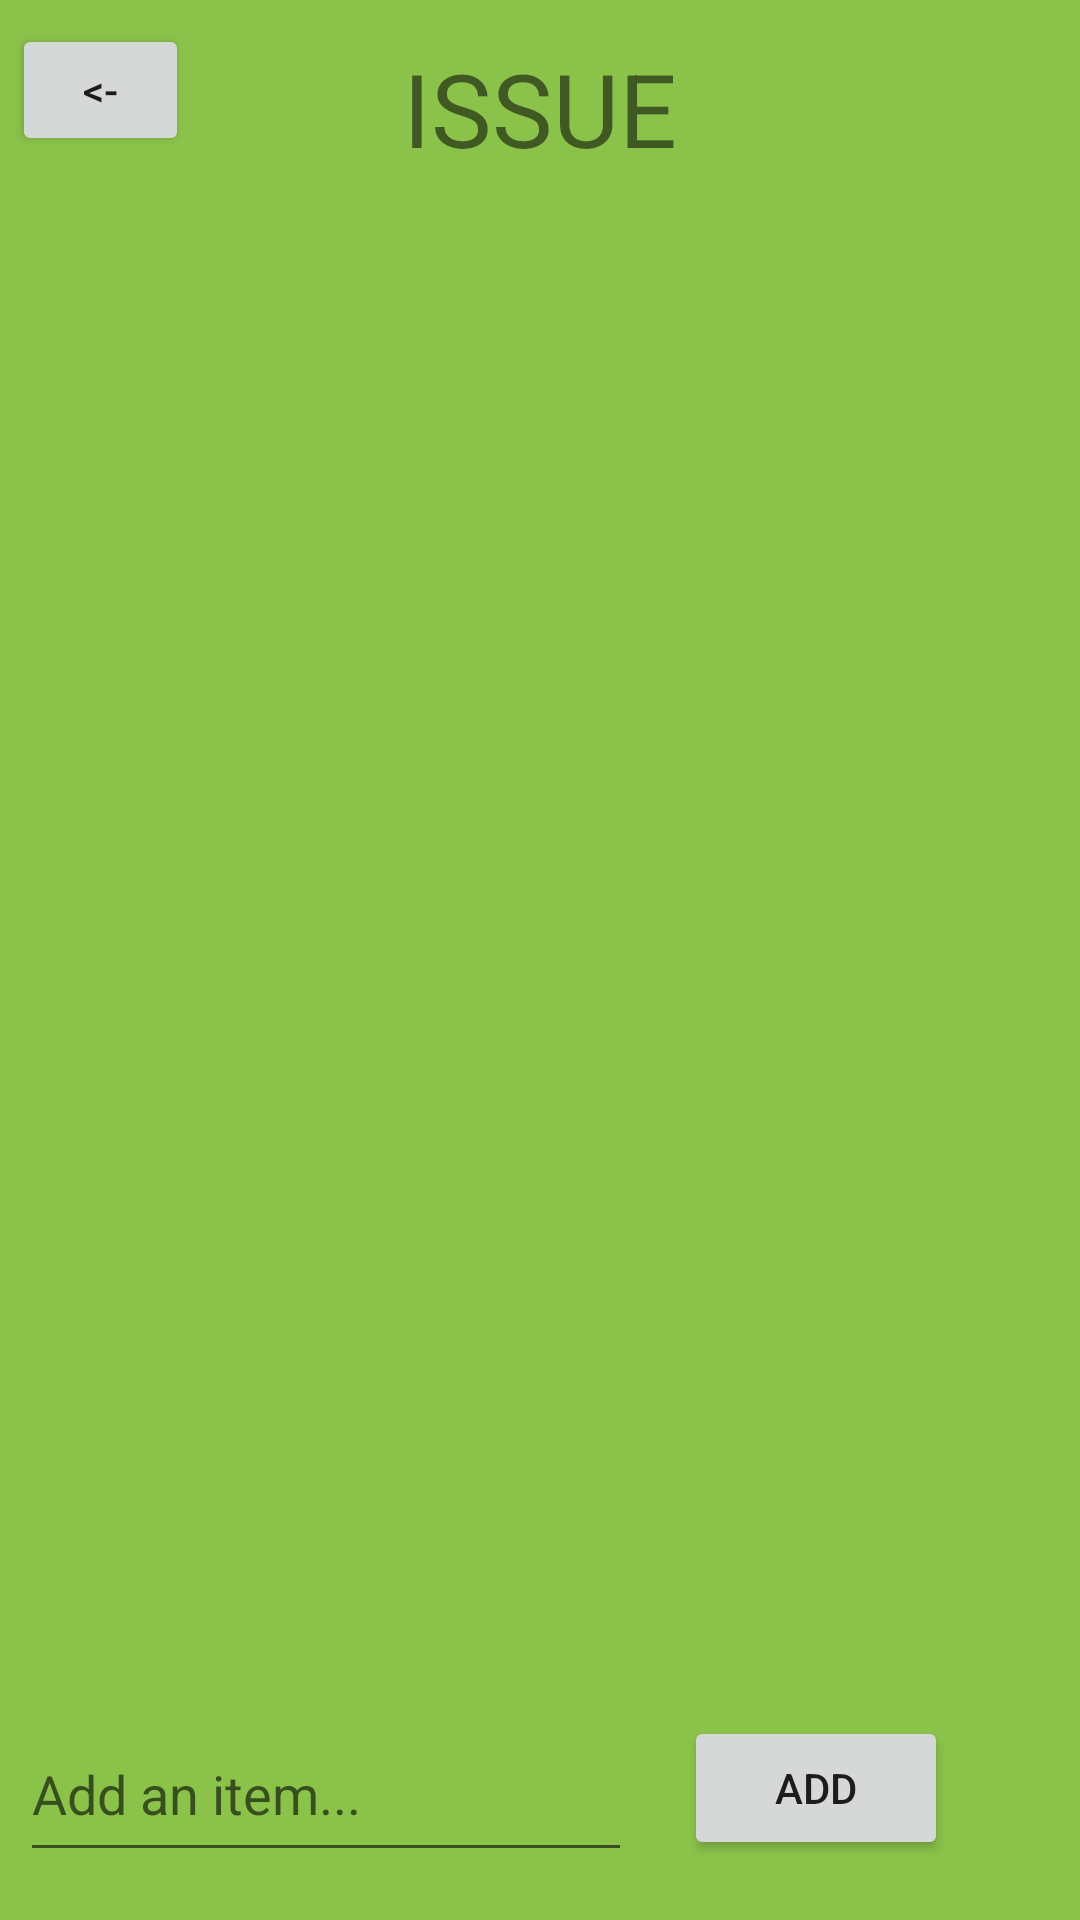

This screen was rendered from an Android layout file. Write that file and the resources it references.
<!-- AndroidManifest.xml: application theme Theme.Roomies -->
<!-- res/layout/activity_issue.xml -->
<?xml version="1.0" encoding="utf-8"?>
<androidx.constraintlayout.widget.ConstraintLayout xmlns:android="http://schemas.android.com/apk/res/android"
    xmlns:app="http://schemas.android.com/apk/res-auto"
    xmlns:tools="http://schemas.android.com/tools"
    android:layout_width="match_parent"
    android:layout_height="match_parent"
    android:background="#8BC34A"
    tools:context=".MainActivity">

    <TextView
        android:id="@+id/issueList"
        android:layout_width="wrap_content"
        android:layout_height="wrap_content"
        android:layout_marginTop="2dp"
        android:text="ISSUE"
        android:textSize="34sp"
        app:layout_constraintBottom_toBottomOf="parent"
        app:layout_constraintEnd_toEndOf="parent"
        app:layout_constraintStart_toStartOf="parent"
        app:layout_constraintTop_toTopOf="parent"
        app:layout_constraintVertical_bias="0.019" />

    <Button
        android:id="@+id/addbutton"
        android:layout_width="wrap_content"
        android:layout_height="wrap_content"
        android:layout_marginEnd="44dp"
        android:layout_marginBottom="20dp"
        android:text="Add"
        app:layout_constraintBottom_toBottomOf="parent"
        app:layout_constraintEnd_toEndOf="parent" />

    <EditText
        android:id="@+id/additem"
        android:layout_width="204dp"
        android:layout_height="55dp"
        android:layout_marginBottom="16dp"
        android:ems="10"
        android:hint="Add an item..."
        android:inputType="textPersonName"
        app:layout_constraintBottom_toBottomOf="parent"
        app:layout_constraintEnd_toStartOf="@+id/addbutton"
        app:layout_constraintHorizontal_bias="0.273"
        app:layout_constraintStart_toStartOf="parent" />

    <androidx.recyclerview.widget.RecyclerView
        android:id="@+id/listview"
        android:layout_width="0dp"
        android:layout_height="0dp"
        android:paddingBottom="70dp"
        app:layoutManager="androidx.recyclerview.widget.LinearLayoutManager"
        app:layout_constraintBottom_toTopOf="@+id/additem"
        app:layout_constraintEnd_toEndOf="parent"
        app:layout_constraintHorizontal_bias="0.6"
        app:layout_constraintStart_toStartOf="parent"
        app:layout_constraintTop_toBottomOf="@+id/issueList"
        tools:listitem="@layout/issue_list" />

    <Button
        android:id="@+id/issue_backbutton"
        android:layout_width="59dp"
        android:layout_height="44dp"
        android:layout_marginStart="4dp"
        android:layout_marginTop="8dp"
        android:text="@string/back"
        app:layout_constraintStart_toStartOf="parent"
        app:layout_constraintTop_toTopOf="parent" />


</androidx.constraintlayout.widget.ConstraintLayout>
<!-- res/layout/issue_list.xml (included above) -->
<?xml version="1.0" encoding="utf-8"?>
<androidx.cardview.widget.CardView xmlns:android="http://schemas.android.com/apk/res/android"
    android:layout_width="match_parent"
    android:layout_height="wrap_content"
    xmlns:app="http://schemas.android.com/apk/res-auto"
    app:cardElevation="8dp"
    app:cardCornerRadius="8dp"
    android:layout_margin="16dp">

    <LinearLayout
        android:layout_width="340dp"
        android:layout_height="wrap_content"
        android:layout_marginVertical="6dp"
        android:layout_marginStart="16dp"
        android:orientation="vertical">

        <LinearLayout
            android:layout_width="wrap_content"
            android:layout_height="wrap_content"
            android:layout_gravity="center_vertical"
            android:orientation="horizontal">

            <TextView
                android:layout_width="wrap_content"
                android:layout_height="wrap_content"
                android:text="Your ID: "
                android:textColor="@color/black"
                android:textSize="12sp"
                android:textStyle="bold" />

            <TextView
                android:id="@+id/issueName"
                android:layout_width="wrap_content"
                android:layout_height="wrap_content"
                android:layout_marginStart="8dp"
                android:text="Example"
                android:textColor="@color/black"
                android:textSize="16sp" />


        </LinearLayout>

        <LinearLayout
            android:layout_width="wrap_content"
            android:layout_height="wrap_content"
            android:layout_gravity="center_vertical"
            android:orientation="horizontal">

            <TextView
                android:layout_width="wrap_content"
                android:layout_height="wrap_content"
                android:text="Issue:"
                android:textColor="@color/black"
                android:textSize="12sp"
                android:textStyle="bold" />

            <TextView
                android:id="@+id/issue_items"
                android:layout_width="wrap_content"
                android:layout_height="wrap_content"
                android:layout_marginStart="8dp"
                android:text="Example"
                android:textColor="@color/black"
                android:textSize="16sp" />


        </LinearLayout>

        <CheckBox
            android:id="@+id/checkBox"
            android:layout_width="wrap_content"
            android:layout_height="wrap_content"
            android:textColor="@color/black"
            android:text="close issue" />


        <LinearLayout
            android:layout_width="wrap_content"
            android:layout_height="wrap_content"
            android:layout_gravity="center_vertical"
            android:orientation="horizontal">

        </LinearLayout>

        <TextView
            android:id="@+id/issue_text"
            android:layout_width="wrap_content"
            android:layout_height="wrap_content"
            android:text="issue closed"
            android:textColor="@color/black"
            android:textSize="12sp"
            android:textStyle="bold" />

    </LinearLayout>



</androidx.cardview.widget.CardView>
<!-- resources referenced by this layout -->
<resources>
  <string name="back">&lt;-</string>
  <style name="Theme.Roomies" parent="Theme.MaterialComponents.DayNight.NoActionBar">
          
          <item name="colorPrimary">@color/purple_500</item>
          <item name="colorPrimaryVariant">@color/purple_700</item>
          <item name="colorOnPrimary">@color/white</item>
          
          <item name="colorSecondary">@color/teal_200</item>
          <item name="colorSecondaryVariant">@color/teal_700</item>
          <item name="colorOnSecondary">@color/black</item>
          
          <item name="android:statusBarColor" tools:targetApi="l">?attr/colorPrimaryVariant</item>
          
      </style>
  <!-- not gathered from this repository: default colours our renderer supplied (Android Studio template values) -->
  <color name="purple_500">#FF6200EE</color>
  <color name="purple_700">#FF3700B3</color>
  <color name="teal_200">#FF03DAC5</color>
  <color name="teal_700">#FF018786</color>
  <color name="black">#FF000000</color>
  <color name="white">#FFFFFFFF</color>
</resources>
